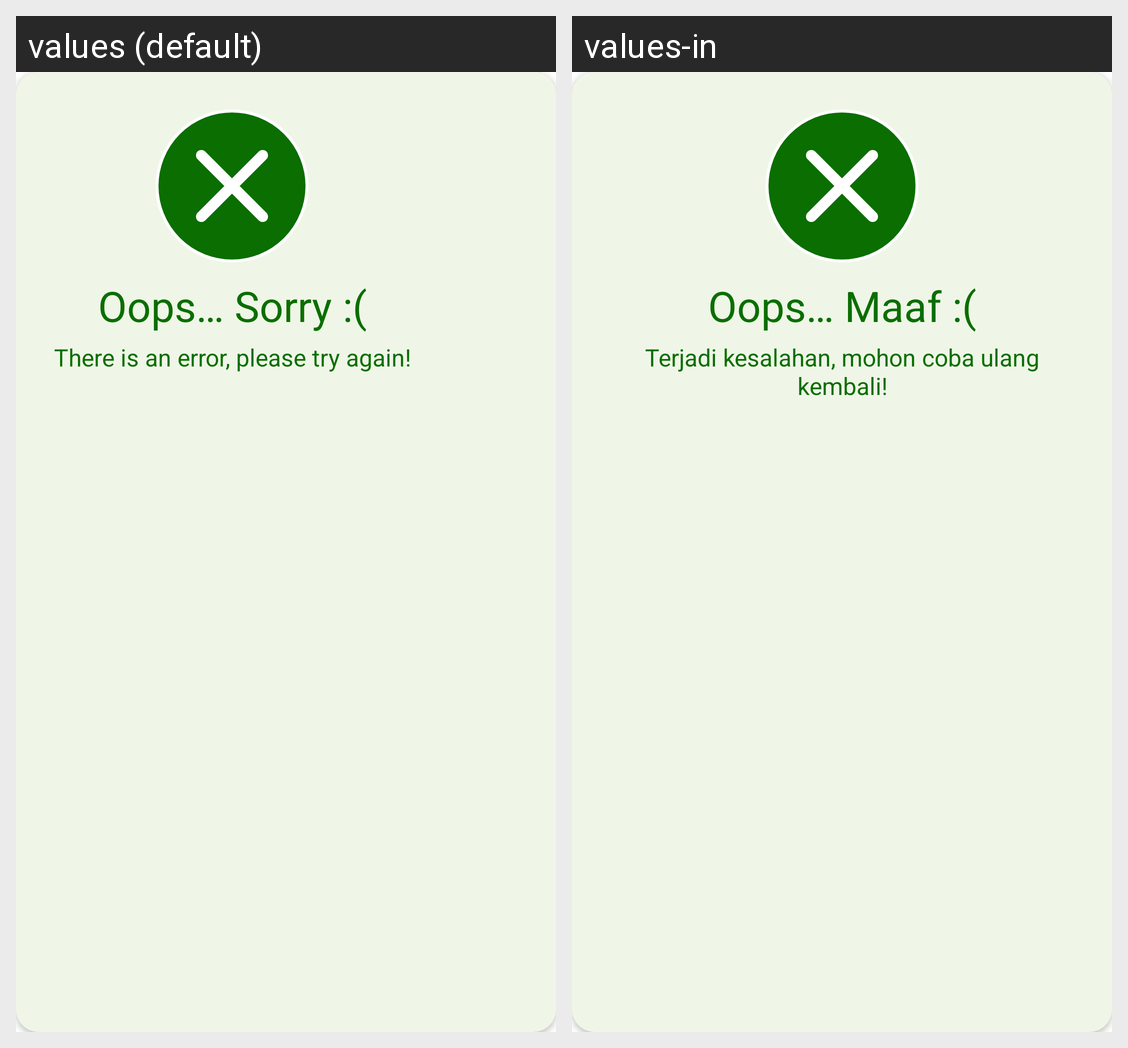

The same Android screen rendered under two of its app's locales, left to right. List the strings drawn on it with the default value and each locale's translation.
Android screen res/layout/custom_dialog_failed_regenerate_recipe.xml rendered under 2 locales, left to right: values (default), values-in. Device: Nexus 5 (rendered at 1080×1920; each locale shown at half size, 540×960, under a caption strip naming it); theme Theme.Chefies.
Strings drawn on this screen, with the default value and each locale's value (text and hints the layout hard-codes, and strings that could not be matched under every locale, appear in the picture but are not listed):

apology_text
  values: Oops… Sorry :(
  values-in: Oops… Maaf :(

failed_to_regenerate_recipe
  values: There is an error, please try again!
  values-in: Terjadi kesalahan, mohon coba ulang kembali!
